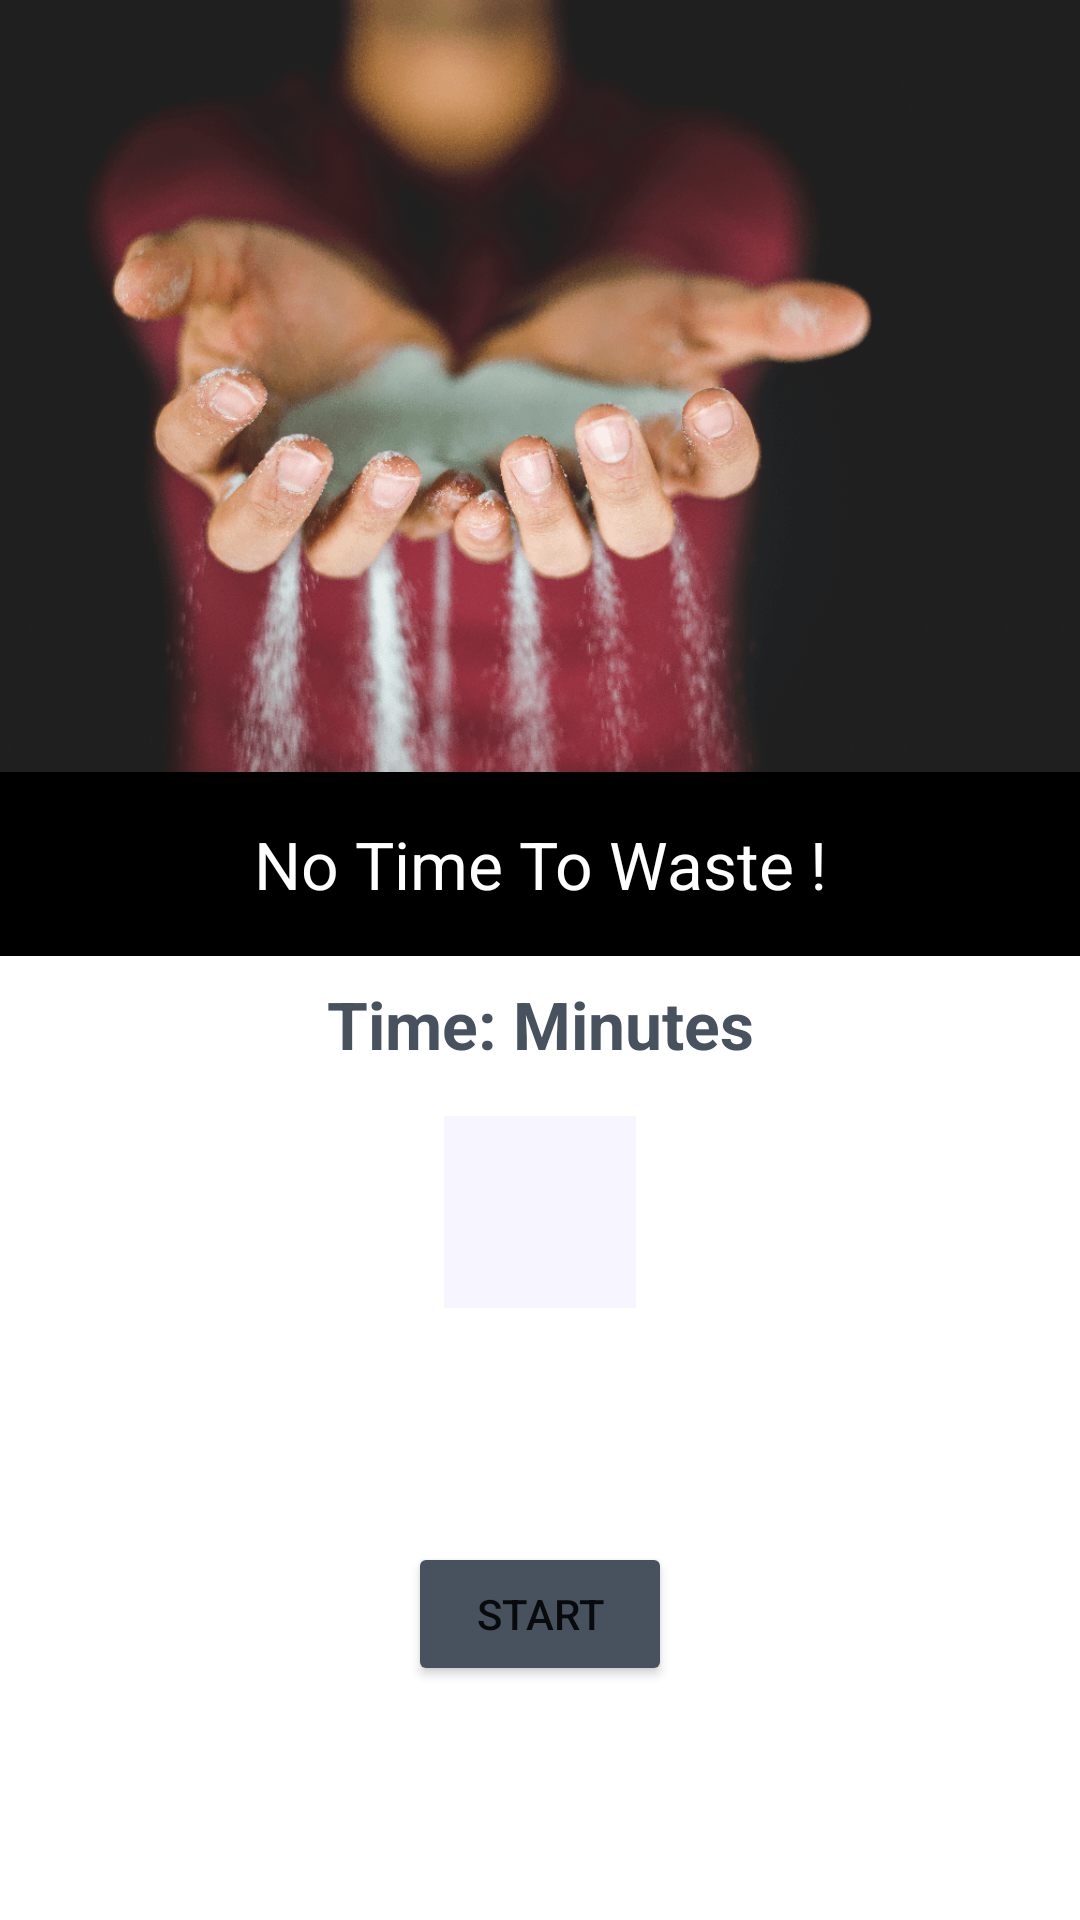

Produce the Android XML layout that renders to this screen, including the resource entries it uses.
<!-- AndroidManifest.xml: application theme Theme.PomodoroTimer -->
<!-- res/layout/activity_home.xml -->
<?xml version="1.0" encoding="utf-8"?>
<androidx.constraintlayout.widget.ConstraintLayout xmlns:android="http://schemas.android.com/apk/res/android"
    xmlns:app="http://schemas.android.com/apk/res-auto"
    xmlns:tools="http://schemas.android.com/tools"
    android:layout_width="match_parent"
    android:layout_height="match_parent"
    tools:context=".HomeActivity">

    <ImageView
        android:id="@+id/imageView_home"
        android:layout_width="match_parent"
        android:layout_height="0dp"
        android:contentDescription="@string/app_image"
        android:scaleType="centerCrop"
        android:src="@drawable/welcome_banner"
        app:layout_constraintBottom_toTopOf="@+id/guidelineHorizontal_home"
        app:layout_constraintEnd_toEndOf="parent"
        app:layout_constraintStart_toStartOf="parent"
        app:layout_constraintTop_toTopOf="parent" />

    <TextView
        android:id="@+id/textView"
        android:layout_width="0dp"
        android:layout_height="wrap_content"
        android:background="@color/black"
        android:gravity="center_horizontal"
        android:paddingTop="16dp"
        android:paddingBottom="16dp"
        android:text="@string/no_time_to_waste"
        android:textAlignment="center"
        android:textAppearance="@style/TextAppearance.AppCompat.Large"
        android:textColor="@color/white"
        app:layout_constraintBottom_toBottomOf="@+id/imageView_home"
        app:layout_constraintEnd_toEndOf="parent"
        app:layout_constraintStart_toStartOf="parent"
        app:layout_constraintTop_toBottomOf="@+id/imageView_home" />

    <androidx.constraintlayout.widget.Guideline
        android:id="@+id/guidelineHorizontal_home"
        android:layout_width="wrap_content"
        android:layout_height="wrap_content"
        android:orientation="horizontal"
        app:layout_constraintGuide_percent="0.45" />

    <TextView
        android:id="@+id/textView2"
        android:layout_width="wrap_content"
        android:layout_height="wrap_content"
        android:layout_marginTop="8dp"
        android:text="@string/time_minutes_header"
        android:textAppearance="@style/TextAppearance.AppCompat.Large"
        android:textColor="@color/gray"
        android:textStyle="bold"
        app:layout_constraintEnd_toEndOf="parent"
        app:layout_constraintStart_toStartOf="parent"
        app:layout_constraintTop_toBottomOf="@+id/textView" />

    <Button
        android:id="@+id/button_reduce_duration"
        android:layout_width="80dp"
        android:layout_height="80dp"
        android:layout_marginTop="8dp"
        android:background="@drawable/ic_baseline_chevron_left_24"
        android:onClick="changeTimerDuration"
        android:visibility="invisible"
        app:backgroundTint="@color/pink"
        app:layout_constraintEnd_toStartOf="@+id/textView_timer_duration"
        app:layout_constraintHorizontal_bias="0.5"
        app:layout_constraintStart_toStartOf="parent"
        app:layout_constraintTop_toBottomOf="@+id/textView2" />


    <Button
        android:id="@+id/button_increase_duration"
        android:layout_width="80dp"
        android:layout_height="80dp"
        android:background="@drawable/ic_baseline_chevron_right_24"
        android:onClick="changeTimerDuration"
        app:layout_constraintBottom_toBottomOf="@+id/button_reduce_duration"
        app:layout_constraintEnd_toEndOf="parent"
        app:layout_constraintHorizontal_bias="0.5"
        app:layout_constraintStart_toEndOf="@+id/textView_timer_duration"
        app:layout_constraintTop_toTopOf="@+id/button_reduce_duration" />

    <TextView
        android:id="@+id/textView_timer_duration"
        android:layout_width="64dp"
        android:layout_height="64dp"
        android:alpha="15"
        android:background="@color/light_pink"
        android:gravity="center"
        android:textColor="@color/gray"
        android:textSize="34sp"
        app:layout_constraintBottom_toBottomOf="@+id/button_reduce_duration"
        app:layout_constraintEnd_toStartOf="@+id/button_increase_duration"
        app:layout_constraintHorizontal_bias="0.5"
        app:layout_constraintStart_toEndOf="@+id/button_reduce_duration"
        app:layout_constraintTop_toTopOf="@+id/button_reduce_duration" />

    <Button
        android:id="@+id/button_start_timer"
        android:layout_width="wrap_content"
        android:layout_height="wrap_content"
        android:layout_marginTop="8dp"
        android:layout_marginBottom="8dp"
        android:onClick="goToStartTimer"
        android:text="@string/button_start_timer"
        app:backgroundTint="@color/gray"
        app:layout_constraintBottom_toBottomOf="parent"
        app:layout_constraintEnd_toEndOf="parent"
        app:layout_constraintStart_toStartOf="parent"
        app:layout_constraintTop_toBottomOf="@+id/textView_timer_duration" />


</androidx.constraintlayout.widget.ConstraintLayout>
<!-- resources referenced by this layout -->
<resources>
  <color name="black">#FF000000</color>
  <color name="gray">#47525E</color>
  <color name="light_pink">#F7f5FF</color>
  <color name="pink">#F95F62</color>
  <color name="white">#FFFFFFFF</color>
  <!-- drawable welcome_banner: png bitmap (drawable, 254327 bytes) -->
  <string name="app_image">Application image</string>
  <string name="button_start_timer">Start</string>
  <string name="no_time_to_waste">No Time To Waste !</string>
  <string name="time_minutes_header">Time: Minutes</string>
  <style name="Theme.PomodoroTimer" parent="Theme.MaterialComponents.DayNight.DarkActionBar">
          
          <item name="colorPrimary">@color/pink</item>
          <item name="colorPrimaryVariant">@color/purple_700</item>
          <item name="colorOnPrimary">@color/white</item>
          
          <item name="colorSecondary">@color/teal_200</item>
          <item name="colorSecondaryVariant">@color/teal_700</item>
          <item name="colorOnSecondary">@color/black</item>
          
          <item name="android:statusBarColor" tools:targetApi="l">?attr/colorPrimaryVariant</item>
          
      </style>
  <color name="purple_700">#FF3700B3</color>
  <color name="teal_200">#FF03DAC5</color>
  <color name="teal_700">#FF018786</color>
</resources>
